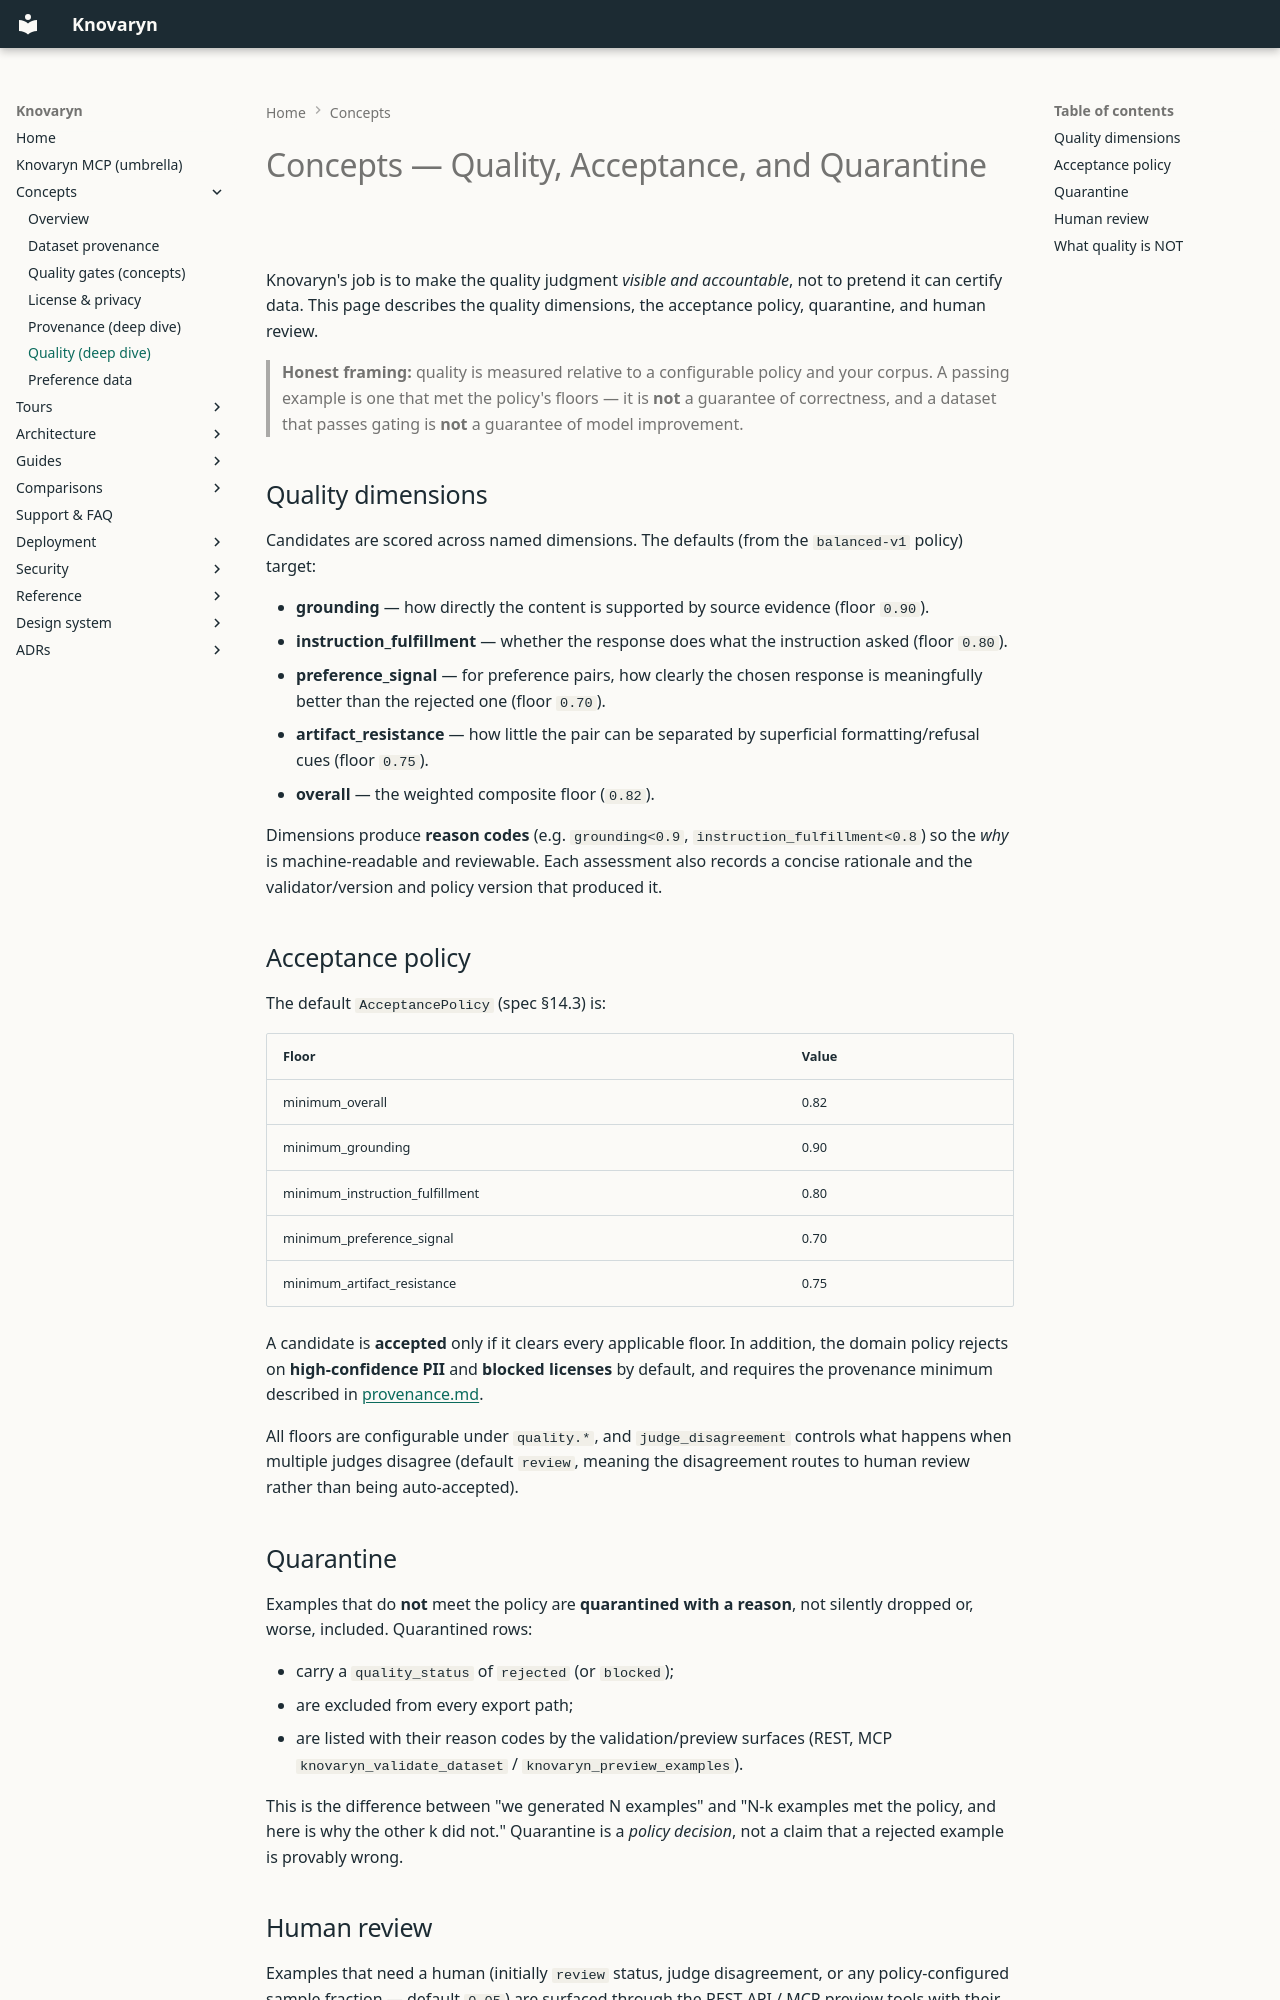

repository: waalwalker1/knovaryn · page: concepts/quality/index.html · generator: mkdocs

---
description: >-
  Quality, acceptance, and quarantine: the scoring model, policy
  floors, threshold semantics, and what happens to examples that
  miss the bar.
---

# Concepts — Quality, Acceptance, and Quarantine

Knovaryn's job is to make the quality judgment *visible and accountable*, not to
pretend it can certify data. This page describes the quality dimensions, the
acceptance policy, quarantine, and human review.

> **Honest framing:** quality is measured relative to a configurable policy and
> your corpus. A passing example is one that met the policy's floors — it is
> **not** a guarantee of correctness, and a dataset that passes gating is
> **not** a guarantee of model improvement.

## Quality dimensions

Candidates are scored across named dimensions. The defaults (from the
`balanced-v1` policy) target:

- **grounding** — how directly the content is supported by source evidence
  (floor `0.90`).
- **instruction_fulfillment** — whether the response does what the instruction
  asked (floor `0.80`).
- **preference_signal** — for preference pairs, how clearly the chosen response
  is meaningfully better than the rejected one (floor `0.70`).
- **artifact_resistance** — how little the pair can be separated by superficial
  formatting/refusal cues (floor `0.75`).
- **overall** — the weighted composite floor (`0.82`).

Dimensions produce **reason codes** (e.g. `grounding<0.9`,
`instruction_fulfillment<0.8`) so the *why* is machine-readable and reviewable.
Each assessment also records a concise rationale and the validator/version and
policy version that produced it.

## Acceptance policy

The default `AcceptancePolicy` (spec §14.3) is:

| Floor | Value |
|---|---|
| minimum_overall | 0.82 |
| minimum_grounding | 0.90 |
| minimum_instruction_fulfillment | 0.80 |
| minimum_preference_signal | 0.70 |
| minimum_artifact_resistance | 0.75 |

A candidate is **accepted** only if it clears every applicable floor. In
addition, the domain policy rejects on **high-confidence PII** and **blocked
licenses** by default, and requires the provenance minimum described in
[provenance.md](provenance.md).

All floors are configurable under `quality.*`, and `judge_disagreement` controls
what happens when multiple judges disagree (default `review`, meaning the
disagreement routes to human review rather than being auto-accepted).

## Quarantine

Examples that do **not** meet the policy are **quarantined with a reason**, not
silently dropped or, worse, included. Quarantined rows:

- carry a `quality_status` of `rejected` (or `blocked`);
- are excluded from every export path;
- are listed with their reason codes by the validation/preview surfaces
  (REST, MCP `knovaryn_validate_dataset` / `knovaryn_preview_examples`).

This is the difference between "we generated N examples" and "N-k examples met
the policy, and here is why the other k did not." Quarantine is a *policy
decision*, not a claim that a rejected example is provably wrong.
